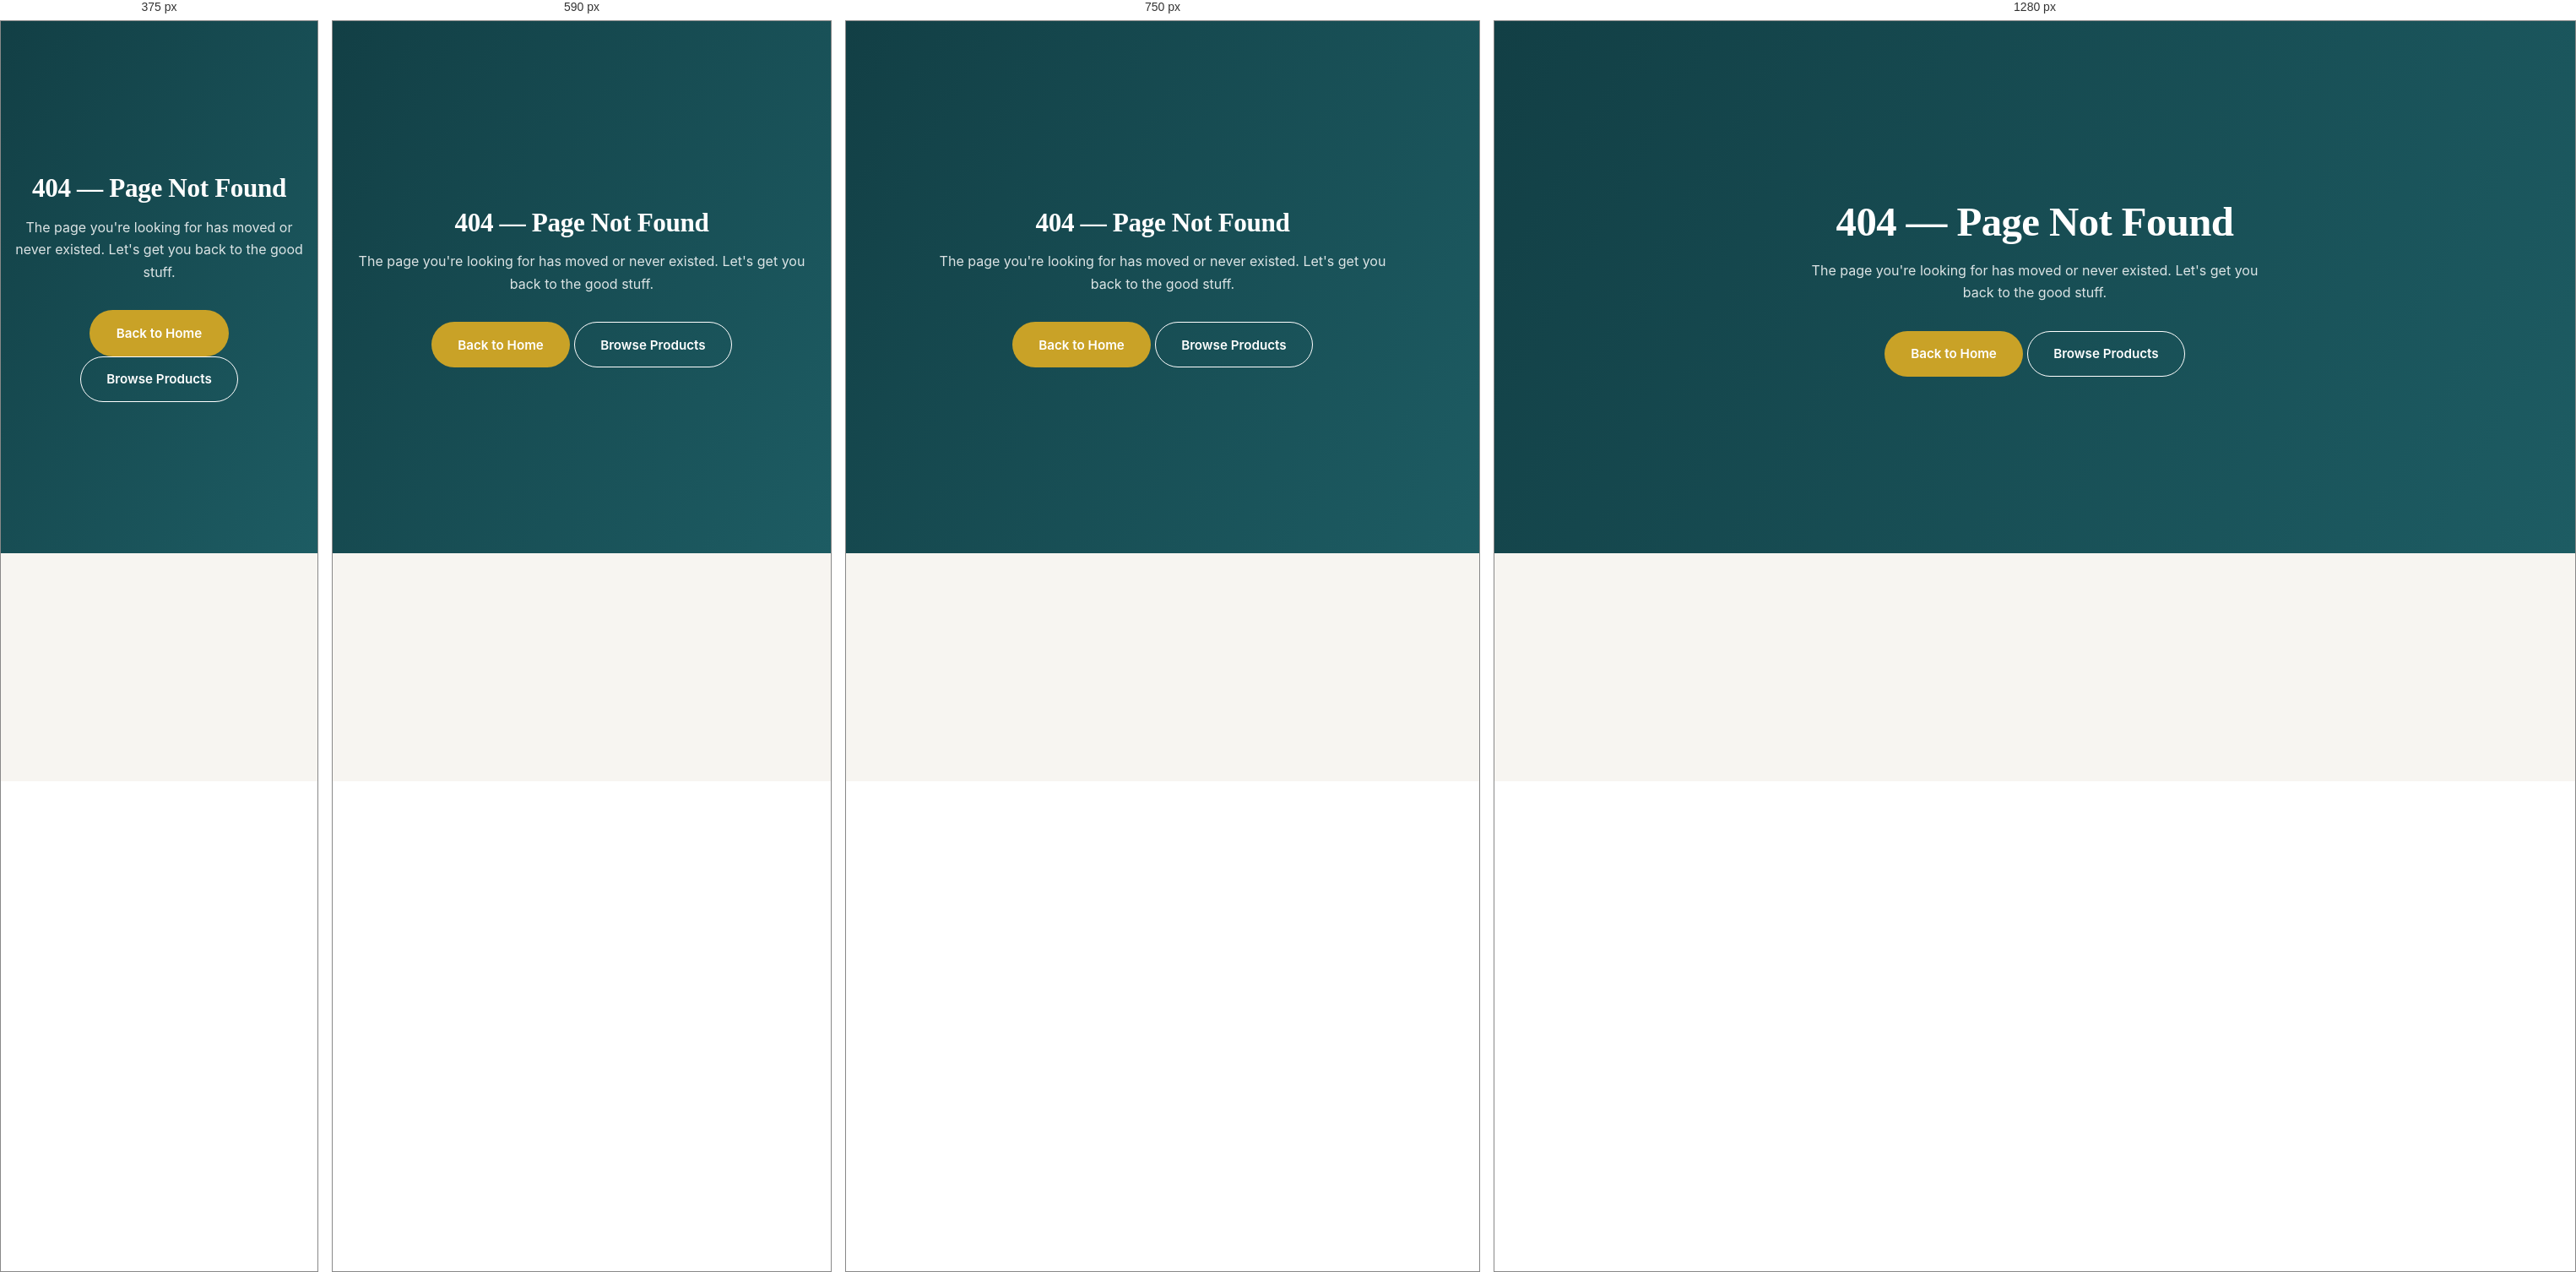
Rendered at 375 px, 590 px, 750 px and 1280 px, left to right.

<!-- file: 404.html -->
<!DOCTYPE html>
<html lang="en">
<head>
  <meta charset="UTF-8">
  <meta name="viewport" content="width=device-width, initial-scale=1.0">
  <title>Page Not Found | YUQING</title>
  <link rel="stylesheet" href="/assets/css/style.css">
</head>
<body>
  <section class="section cta-band" style="min-height:70vh;display:flex;align-items:center">
    <div class="container">
      <h2>404 — Page Not Found</h2>
      <p>The page you're looking for has moved or never existed. Let's get you back to the good stuff.</p>
      <a class="btn btn-gold" href="/">Back to Home</a>
      <a class="btn btn-outline" style="border-color:#fff;color:#fff" href="/products.html">Browse Products</a>
    </div>
  </section>
</body>
</html>


/* @media block from style.css */
@media (max-width: 860px) {
  .nav {
    position: absolute; top: 100%; left: 0; right: 0;
    flex-direction: column; align-items: stretch; gap: 0;
    background: var(--card); border-bottom: 1px solid var(--line); box-shadow: var(--shadow);
    opacity: 0; transform: translateY(-12px); pointer-events: none;
    transition: opacity .45s var(--ease-damp), transform .45s var(--ease-damp);
  }
  .nav.open { opacity: 1; transform: translateY(0); pointer-events: auto; }
  .nav a { padding: .95rem 1.4rem; border-top: 1px solid var(--line); }
  .nav a::after { display: none; }
  .nav.open a { animation: navSlide .5s var(--ease-damp) both; }
  .nav.open a:nth-child(1) { animation-delay: .03s; }
  .nav.open a:nth-child(2) { animation-delay: .08s; }
  .nav.open a:nth-child(3) { animation-delay: .13s; }
  .nav.open a:nth-child(4) { animation-delay: .18s; }
  .nav.open a:nth-child(5) { animation-delay: .23s; }
  .nav.open a:nth-child(6) { animation-delay: .28s; }
  .nav-toggle { display: block; }
}

/* @media block from style.css */
@media (max-width: 880px) { .pdp { grid-template-columns: 1fr; gap: 2rem; } }

/* @media block from style.css */
@media (max-width: 640px) { .form-grid { grid-template-columns: 1fr; } }

/* @media block from style.css */
@media (max-width: 860px) { .footer-grid { grid-template-columns: 1fr 1fr; } }

/* @media block from style.css */
@media (max-width: 540px) { .footer-grid { grid-template-columns: 1fr; } }

/* @media block from style.css */
@media (max-width: 900px) { .editorial { grid-template-columns: 1fr; } }